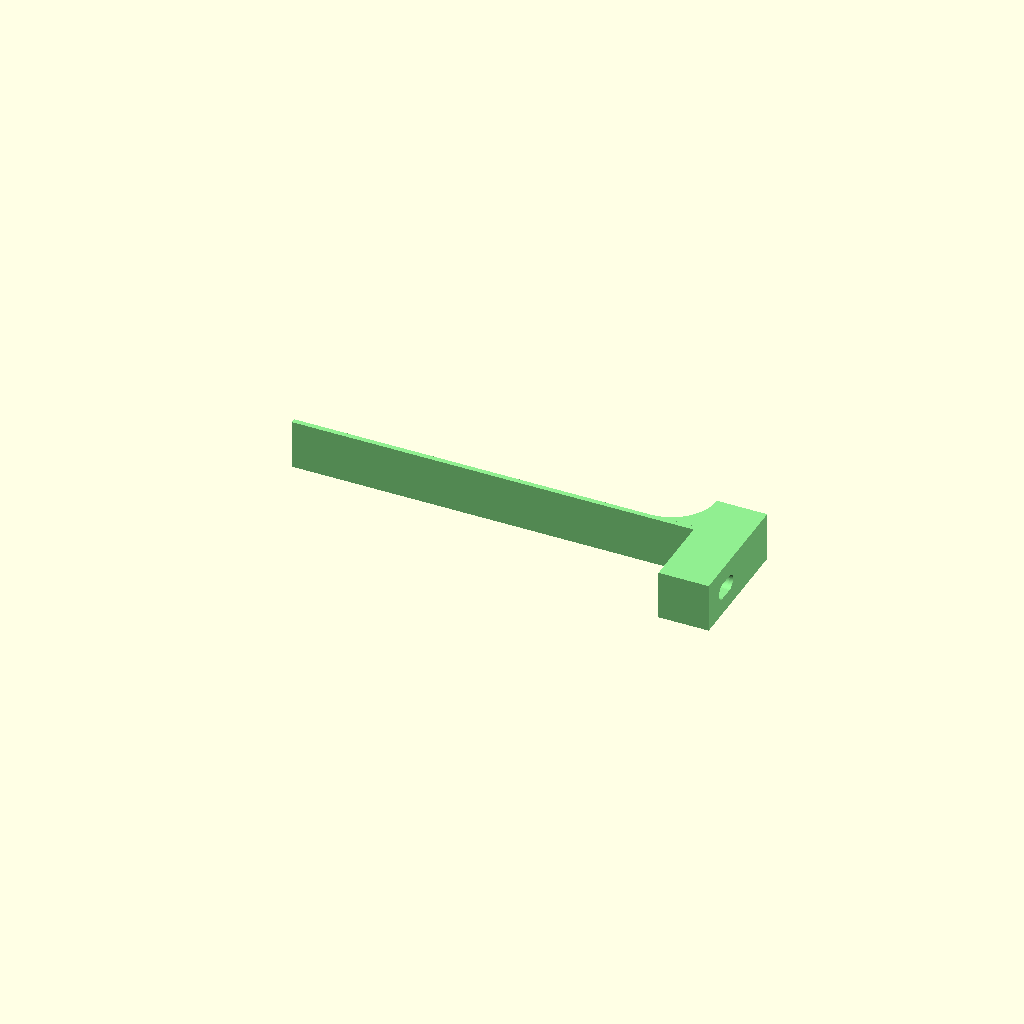
Cell 1: rendered with the file's own defaults.
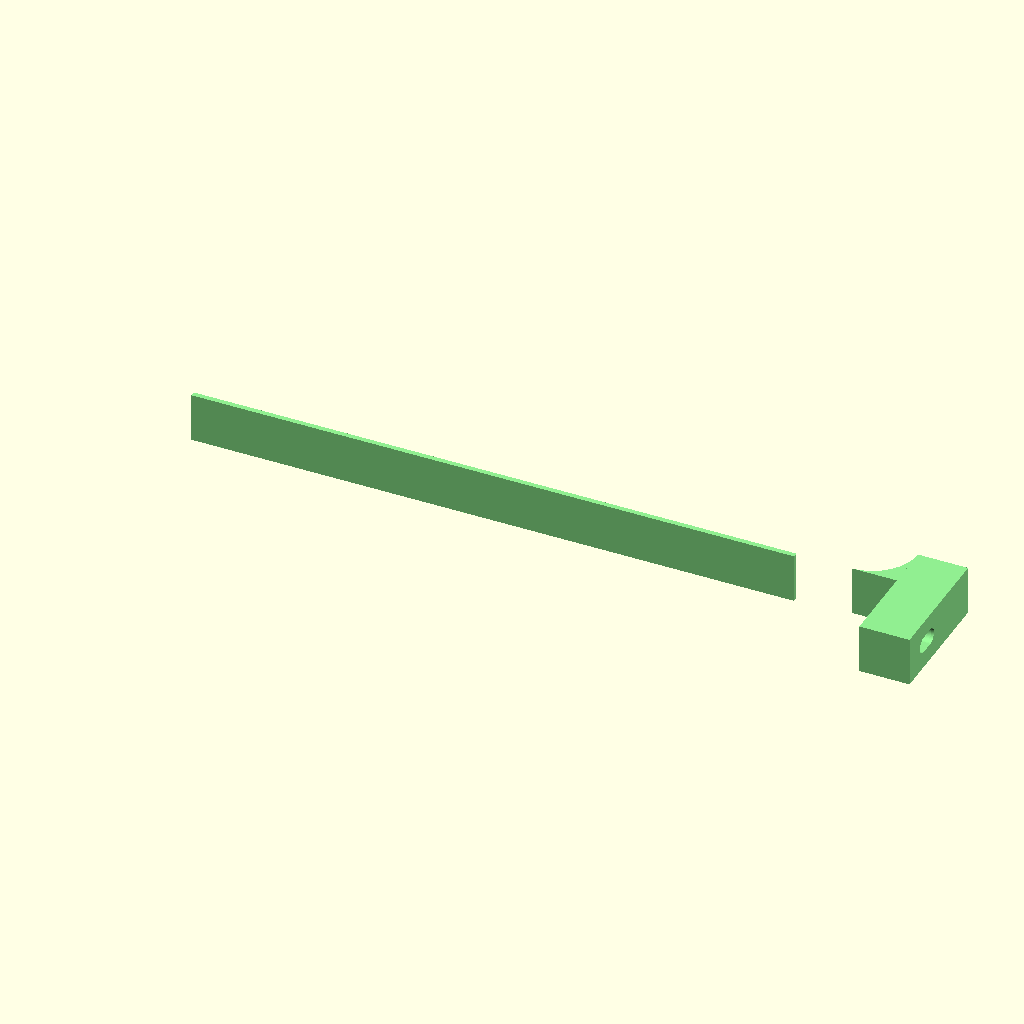
Cell 2: hingeL = 80 (everything else at default).
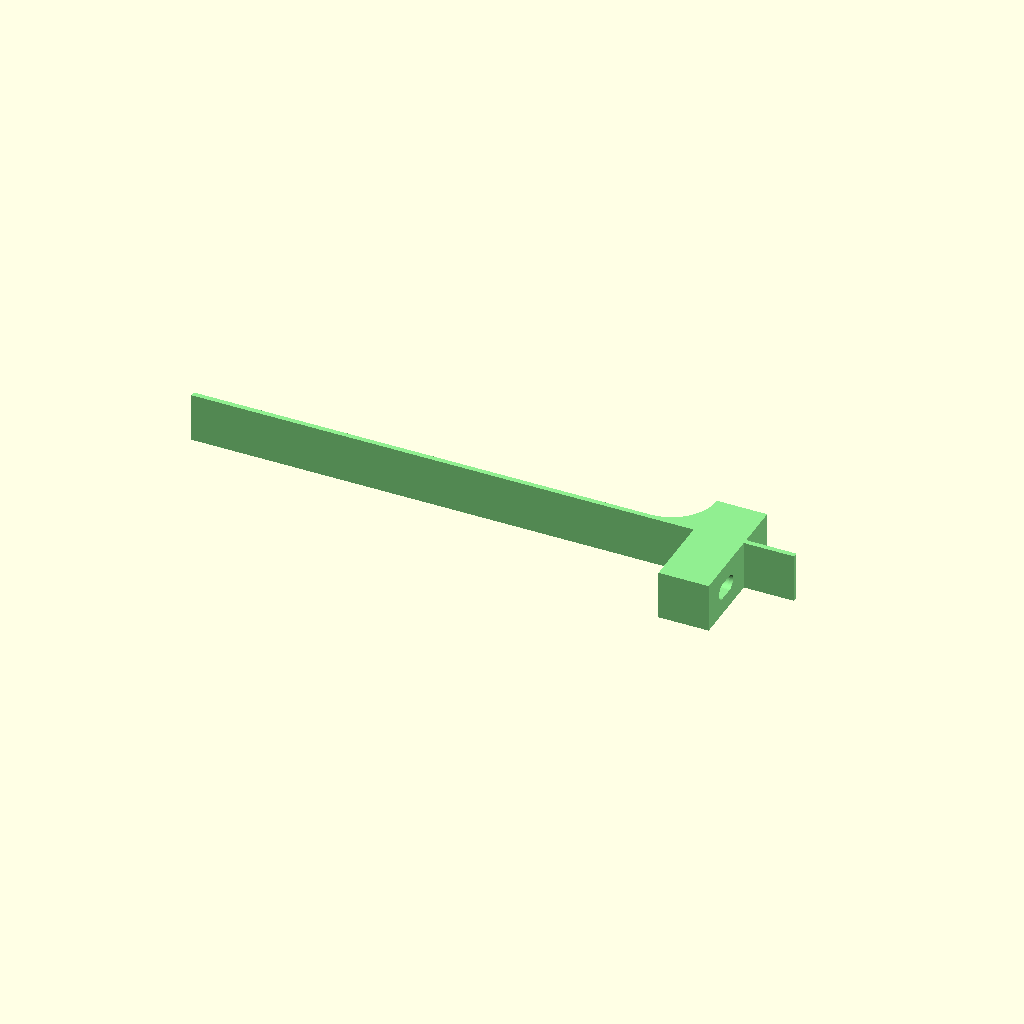
Cell 3: the same model with lockL = 80.
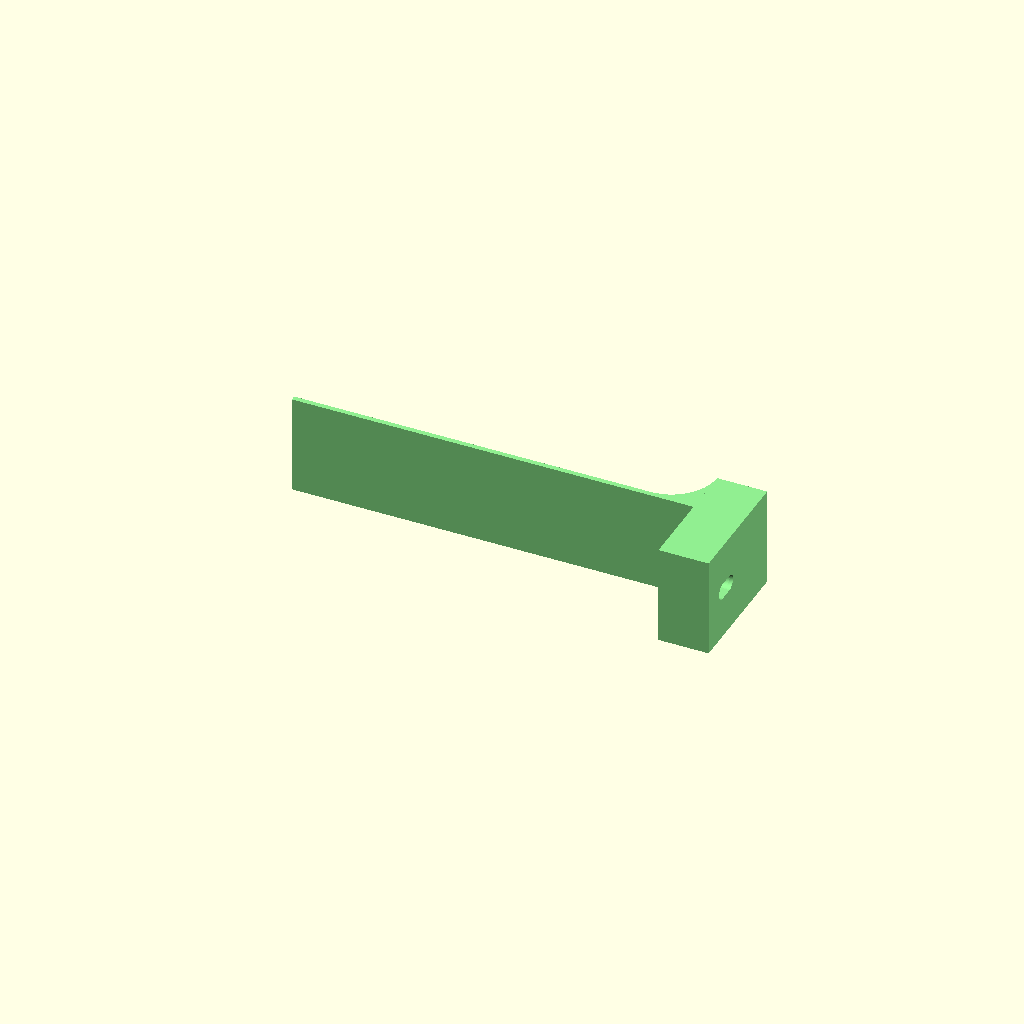
Cell 4: the same model with blockHeight = 20.
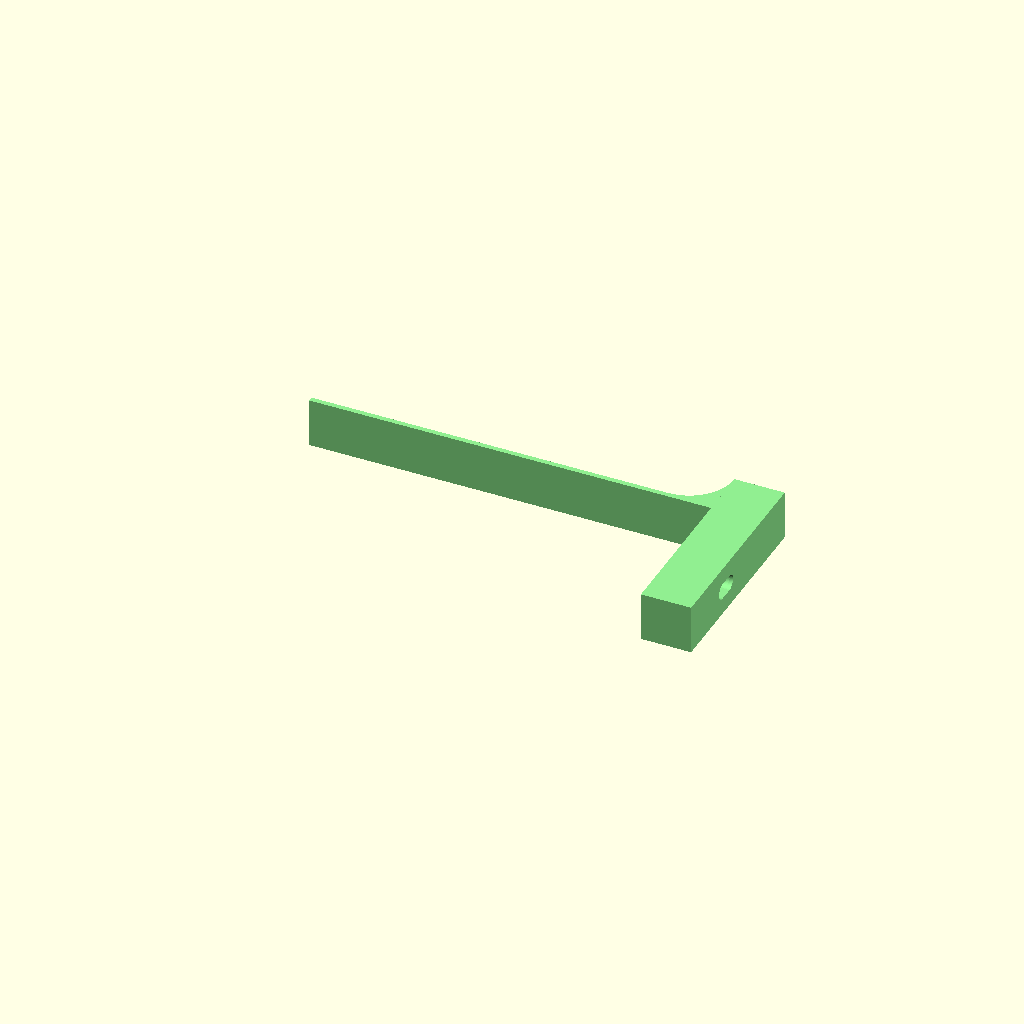
Cell 5: the same model with blockDepth = 30.
All cells are drawn from one camera (rotation 55°, 0°, 25°, orthographic, colour scheme Cornfield), so only the parameter changes between them.
OpenSCAD source file SimpleLever/fibreholderMk5.0.scad:
use <../UsefullBits/utilities.scad>


//PARAMETERS
hingeL = 40;
lockL = 40;
blockHeight = 10;
blockDepth = 15;

grooveThickness = 2;
grooveDepth = 3;
grooves = [0,0];

clampThickness = 1;
clampHeight = blockHeight-0.2;



//block();
color("lightGreen") clamp();

module clamp(){
	difference(){
		union(){
			baseExtension = 10;
			//Left end block
			translate([hingeL+5,5,0])
				cube([10,blockDepth+baseExtension,clampHeight], center=true);
			
			//Left rounded corner
			translate([hingeL-(baseExtension-clampThickness)/2,blockDepth/2+baseExtension-(baseExtension-clampThickness)/2,0])
				rotate([0,0,90])
					roundedCorner(clampHeight, baseExtension-clampThickness);
			
			//Clamp main length
			translate([0,blockDepth/2+clampThickness/2,0])
				cube([hingeL+lockL,clampThickness,clampHeight], center=true);
			
			//Right latch pieces
			//Right end block
			//translate([-hingeL-2.5,0,0])
			//	cube([5,10,clampHeight], center=true);
		}
		translate([hingeL-1,-1.5,0])
			rotate([90,0,90])
				slot(3.2,6,20);
		
	}
}

module block(){
	difference(){
		union(){
			//Main body
			cube([hingeL+lockL, blockDepth, blockHeight], center=true);
			//Top and bottom plates
			color("orange")
			for (i=grooves){
				translate([0,grooveDepth/2,(-1+2*i)*(blockHeight/2+grooveThickness/2)])
					cube([hingeL+lockL, blockDepth+grooveDepth, grooveThickness], center=true);
			}
		}
		//V-groove cutout
		translate([0,blockDepth/2,0])
			rotate([0,0,45])
				rightTriangle(10,10,blockHeight*2);
		
		//Left bolt hole
		translate([hingeL-19,0,0])
			rotate([90,0,90])
				slot(2.8,2.8,20);
		
		//Right bolt hole
		translate([-hingeL-1,0,0])
			rotate([90,0,90])
				slot(2.8,2.8,20);
	}
}
Customizer parameters (derived from the source; name, type, default, range or options):
hingeL: number, default 40
lockL: number, default 40
blockHeight: number, default 10
blockDepth: number, default 15
grooveThickness: number, default 2
grooveDepth: number, default 3
grooves: vector, default [0, 0]
clampThickness: number, default 1
